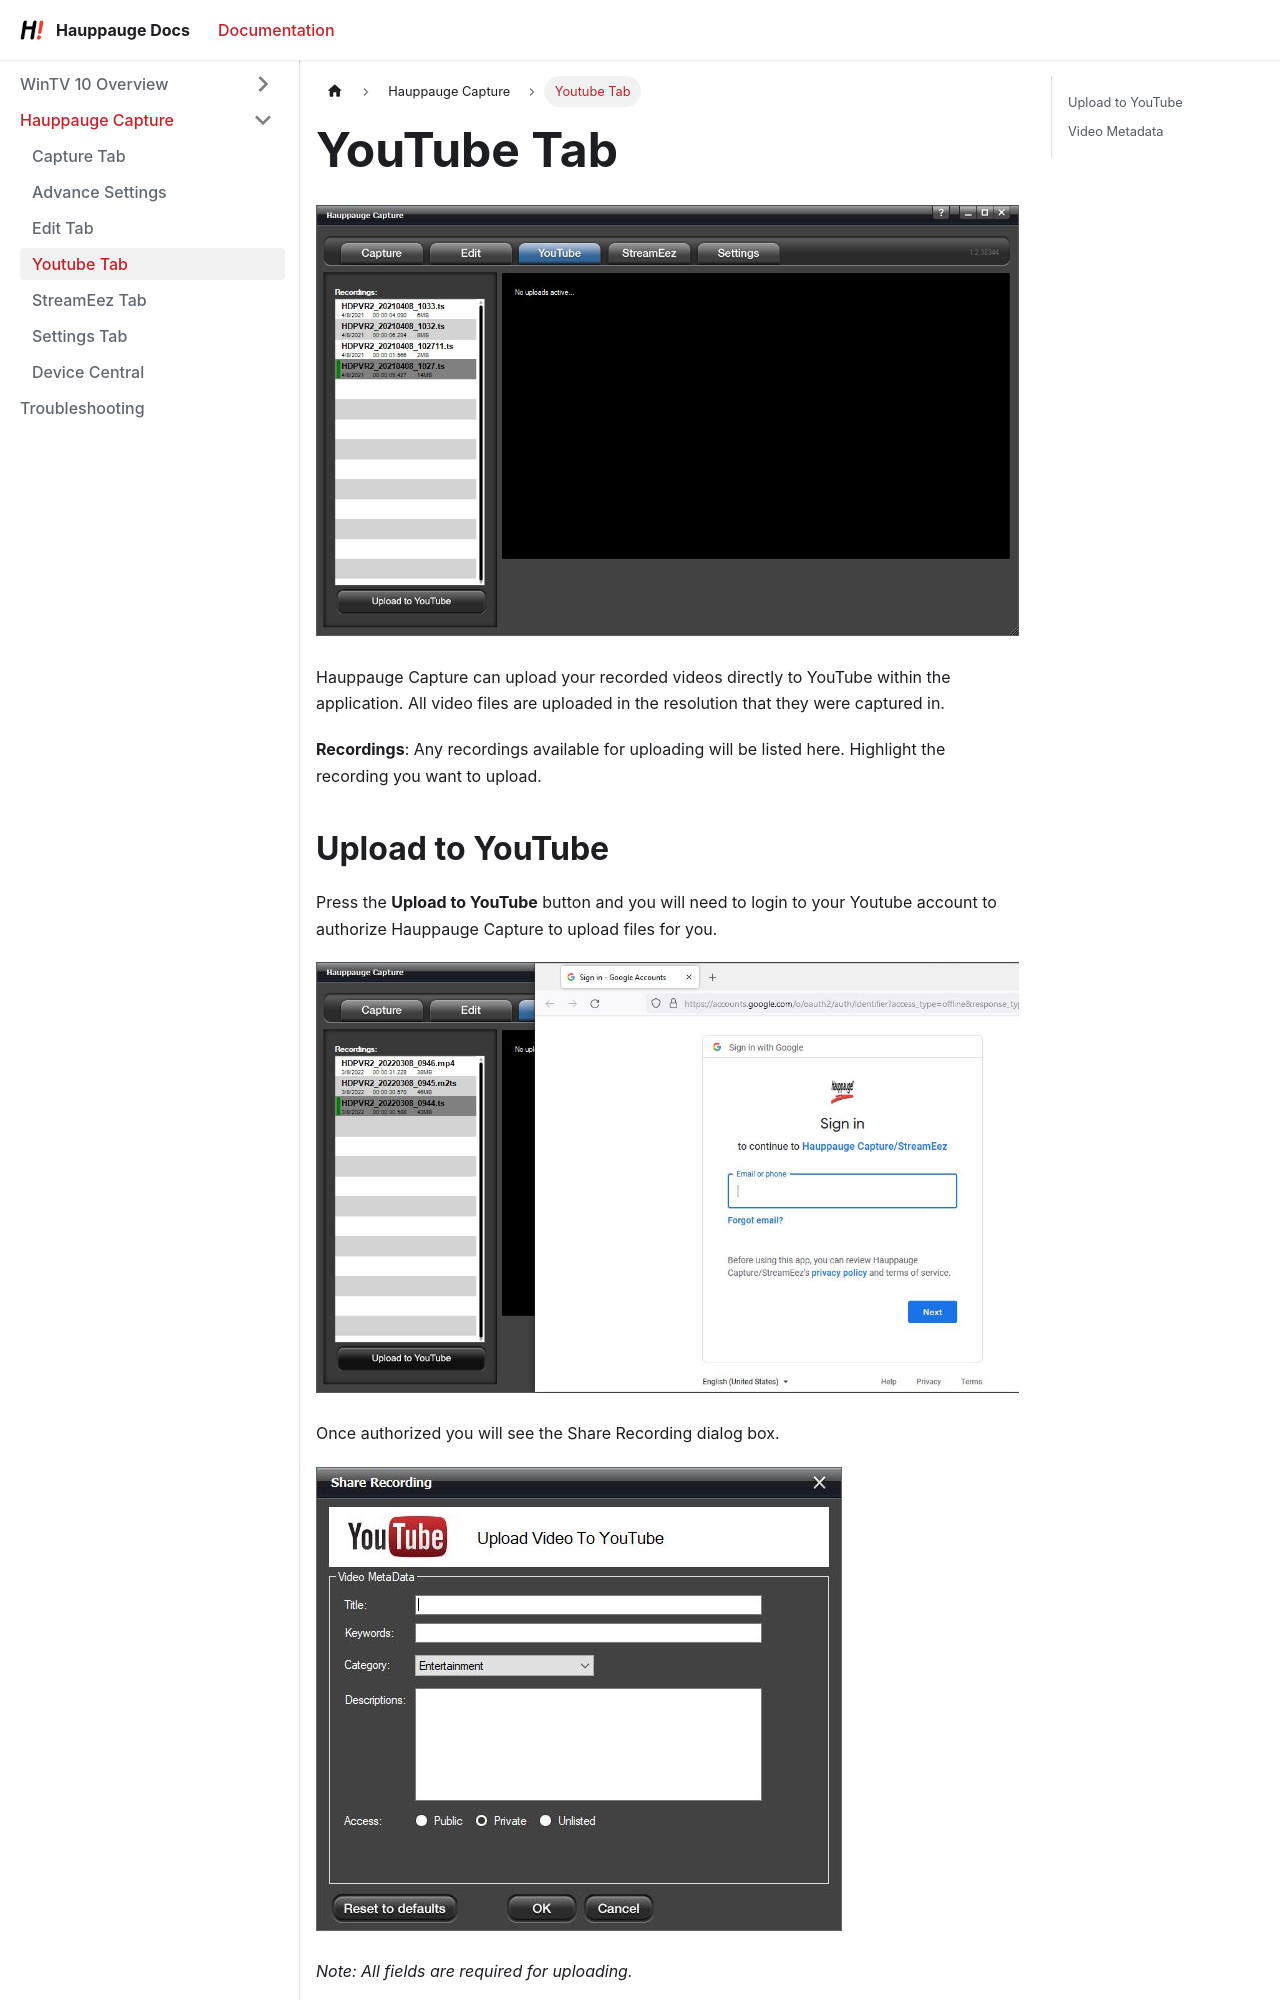

repository: hauppaugets/hauppaugedocs · page: docs/hauppaugecapture/youtube-tab/index.html · generator: docusaurus

---
title: Youtube Tab
sidebar_position: 4
---

# YouTube Tab

![](images/image23.jpg)

Hauppauge Capture can upload your recorded videos directly to YouTube
within the application. All video files are uploaded in the resolution
that they were captured in.

**Recordings**: Any recordings available for uploading will be listed
here. Highlight the recording you want to upload.

## Upload to YouTube

Press the **Upload to YouTube** button and you will need to login to
your Youtube account to authorize Hauppauge Capture to upload files for
you.

![](images/image8.jpg)

Once authorized you will see the Share Recording dialog box.

![](images/image5.jpg)

*Note: All fields are required for uploading.*
